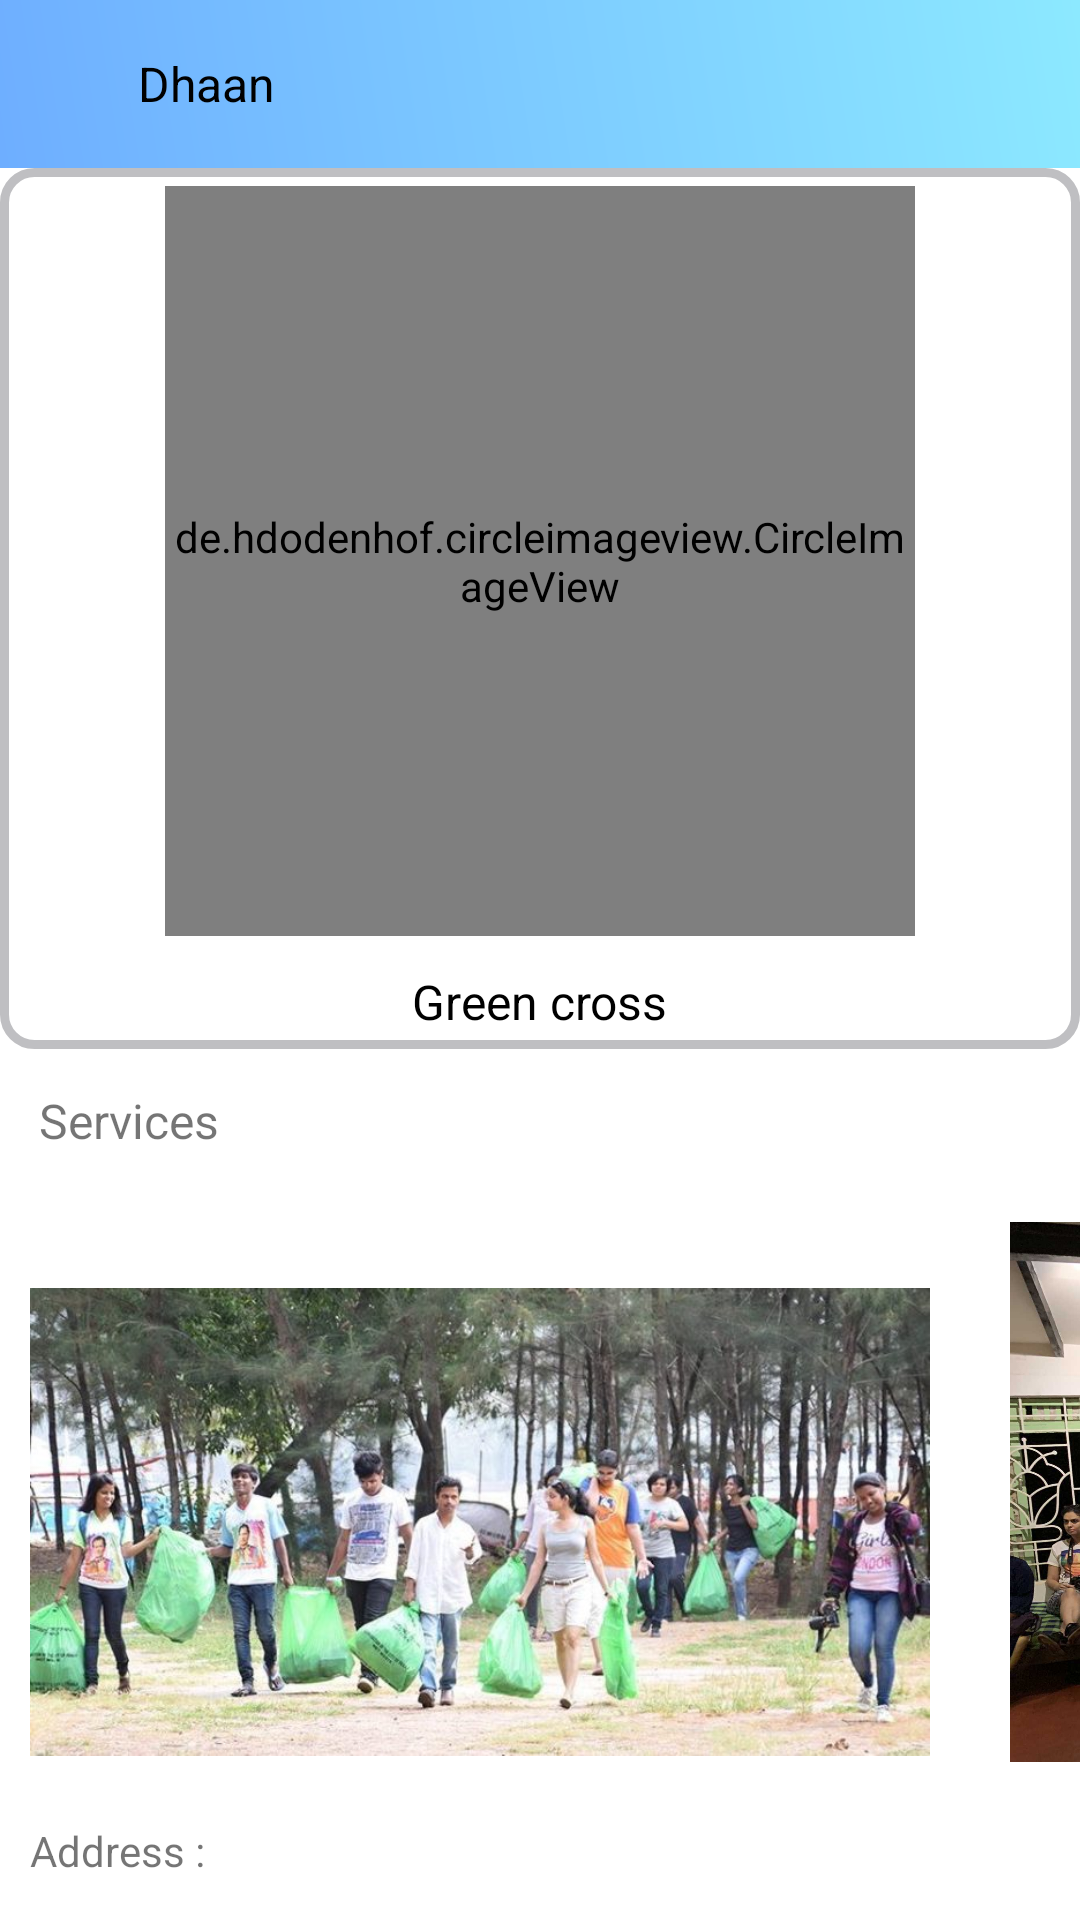

This screen was rendered from an Android layout file. Write that file and the resources it references.
<!-- AndroidManifest.xml: application theme AppTheme -->
<!-- res/layout/activity_green_cross_layout.xml -->
<?xml version="1.0" encoding="utf-8"?>

<RelativeLayout
    xmlns:android="http://schemas.android.com/apk/res/android"
    xmlns:app="http://schemas.android.com/apk/res-auto"
    xmlns:tools="http://schemas.android.com/tools"
    android:layout_width="match_parent"
    android:layout_height="match_parent"
    tools:context=".green_cross_layout">
    <include
        layout="@layout/nog_onclick_toolbar"
        android:layout_width="match_parent"
        android:layout_height="wrap_content"
        android:id="@+id/toolbar_onclick"/>
    <ScrollView
        android:layout_width="match_parent"
        android:layout_height="match_parent"
        android:layout_below="@+id/toolbar_onclick"
        android:scrollbars="none"
        android:background="#fff"
        android:id="@+id/main_scroll">
        <LinearLayout
            android:layout_width="match_parent"
            android:layout_height="match_parent"
            android:id="@+id/scroll_main2"
            android:background="#fff"
            android:orientation="vertical"
            >

            <LinearLayout
                android:layout_width="match_parent"
                android:layout_height="wrap_content"
                android:background="@drawable/round_corners"
                android:orientation="vertical">

                <de.hdodenhof.circleimageview.CircleImageView
                    android:layout_width="250dp"
                    android:layout_height="250dp"
                    android:src="@drawable/green_cross"
                    android:layout_gravity="center"
                    android:layout_margin="6dp">

                </de.hdodenhof.circleimageview.CircleImageView>
                <TextView
                    android:layout_width="wrap_content"
                    android:layout_height="wrap_content"
                    android:padding="5dp"
                    android:text="Green cross"
                    android:layout_gravity="center"
                    android:textColor="#000"
                    android:textSize="16sp"
                    />
            </LinearLayout>
            <TextView
                android:layout_width="wrap_content"
                android:layout_height="wrap_content"
                android:padding="3dp"
                android:text="Services"
                android:layout_margin="10dp"
                android:textSize="16sp"/>


            <HorizontalScrollView
                android:layout_width="match_parent"
                android:layout_height="200dp"
                android:background="#fff"
                android:id="@+id/services_scroll"
                android:scrollbars="none">
                <LinearLayout
                    android:layout_width="wrap_content"
                    android:layout_height="wrap_content"
                    android:orientation="horizontal"
                    android:id="@+id/horizontal_scroll"
                    android:padding="10dp">
                    <ImageView
                        android:layout_width="300dp"
                        android:layout_height="200dp"
                        android:id="@+id/pic1"
                        android:src="@drawable/green_cross_one"
                        android:clickable="true"
                        />

                    <ImageView
                        android:layout_width="300dp"
                        android:layout_height="200dp"
                        android:id="@+id/pic2"
                        android:layout_marginLeft="10dp"
                        android:src="@drawable/green_cross_two"
                        android:clickable="true"
                        />

                    <ImageView
                        android:layout_width="300dp"
                        android:layout_height="200dp"
                        android:id="@+id/pic3"
                        android:layout_marginLeft="10dp"
                        android:src="@drawable/green_cross_three"
                        android:clickable="true"
                        />

                    <ImageView
                        android:layout_width="300dp"
                        android:layout_height="200dp"
                        android:id="@+id/pic4"
                        android:layout_marginLeft="10dp"
                        android:src="@drawable/green_cross_four"
                        android:clickable="true"
                        />

                </LinearLayout>
            </HorizontalScrollView>
            
            <LinearLayout
                android:layout_width="match_parent"
                android:layout_height="wrap_content"
                android:id="@+id/center_scroll"
                android:orientation="vertical">

                <TextView
                    android:layout_width="wrap_content"
                    android:layout_height="wrap_content"
                    android:text="Address :"
                    android:padding="10dp"
                    />
                <TextView
                    android:layout_width="wrap_content"
                    android:layout_height="wrap_content"
                    android:layout_marginLeft="20dp"
                    android:padding="3dp"
                    android:textColor="#000"
                    android:text="House No. 128, Dattawadi, Mapusa, GOA - 403507"/>
                <TextView
                    android:layout_width="wrap_content"
                    android:layout_height="wrap_content"
                    android:text="Phone No. :"
                    android:padding="10dp"
                    />
                <TextView
                    android:layout_width="wrap_content"
                    android:layout_height="wrap_content"
                    android:layout_marginLeft="20dp"
                    android:padding="3dp"
                    android:textColor="#000"
                    android:text="+91 8322253715"/>



                <TextView
                    android:layout_width="wrap_content"
                    android:layout_height="wrap_content"
                    android:padding="10dp"
                    android:background="@drawable/round_corners"
                    android:text="Donate"
                    android:id="@+id/donate_btn"
                    android:layout_margin="5dp"
                    android:layout_gravity="center"
                    android:clickable="true"
                    android:textColor="#C90A0A"/>


            </LinearLayout>

        </LinearLayout>
    </ScrollView>
</RelativeLayout>
<!-- res/layout/nog_onclick_toolbar.xml (included above) -->
<?xml version="1.0" encoding="utf-8"?>

<LinearLayout xmlns:android="http://schemas.android.com/apk/res/android"
    xmlns:app="http://schemas.android.com/apk/res-auto"
    android:orientation="vertical"
    android:layout_width="match_parent"
    android:layout_height="match_parent">

    <Toolbar
        android:layout_width="match_parent"
        android:layout_height="?attr/actionBarSize"
        android:id="@+id/toolbar"
        android:theme="@style/ThemeOverlay.AppCompat.Dark.ActionBar"
        app:popupTheme="@style/ThemeOverlay.AppCompat.Light"
        android:elevation="4dp"
        android:background="@drawable/msg_gr">
        <RelativeLayout
            android:layout_width="wrap_content"
            android:layout_height="wrap_content"
            >

            <ImageButton
                android:layout_width="wrap_content"
                android:layout_height="wrap_content"
                android:src="@drawable/ic_arrow_back_black_24dp"
                android:scaleType="center"
                android:clickable="true"
                android:layout_alignParentLeft="true"
                android:background="#D5D5D5"
                android:visibility="invisible"
                android:id="@+id/toolbar_back"
                />


            <TextView
                android:layout_width="wrap_content"
                android:layout_height="wrap_content"
                android:text="Dhaan"
                android:layout_marginLeft="30dp"
                android:layout_toRightOf="@+id/toolbar_back"
                android:textSize="16sp"
                android:textColor="#000"
                android:gravity="center"
                android:layout_centerVertical="true"
                android:id="@+id/toolbar_textview"/>
            <ImageButton
                android:layout_width="wrap_content"
                android:layout_height="wrap_content"
                android:src="@drawable/ic_notifications_none_black_24dp"
                android:layout_alignParentRight="true"
                android:layout_marginRight="20dp"
                android:scaleType="center"
                android:clickable="true"
                android:background="#D5D5D5"
                android:visibility="invisible"
                android:id="@+id/toolbar_notification"

                />
        </RelativeLayout>


    </Toolbar>>
</LinearLayout>
<!-- resources referenced by this layout -->
<resources>
  <!-- drawable green_cross: jpg bitmap (drawable, 31798 bytes) -->
  <!-- drawable green_cross_four: jpg bitmap (drawable-v24, 107902 bytes) -->
  <!-- drawable green_cross_one: jpg bitmap (drawable-v24, 86571 bytes) -->
  <!-- drawable green_cross_three: jpg bitmap (drawable-v24, 85432 bytes) -->
  <!-- drawable green_cross_two: jpg bitmap (drawable-v24, 220447 bytes) -->
  <!-- drawable msg_gr (drawable) -->
  <?xml version="1.0" encoding="utf-8"?>
  
  <shape xmlns:android="http://schemas.android.com/apk/res/android">
  
      <gradient
          android:type="linear"
          android:startColor="#6eaeff"
          android:endColor="#8ce9ff"
          android:angle="45"/>
  
  </shape>
  <!-- drawable round_corners (drawable-v24) -->
  <?xml version="1.0" encoding="utf-8"?>
  
  <shape xmlns:android="http://schemas.android.com/apk/res/android">
      <solid android:color="#FFFFFF"/>
  
      <stroke android:width="3dp"
          android:color="#BFBFC2" />
  
      <corners android:radius="10dp"/>
  
      <padding android:left="0dp"
               android:top="0dp"
               android:right="0dp"
               android:bottom="0dp" />
  </shape>
  <style name="AppTheme" parent="Theme.AppCompat.Light.NoActionBar">
          
          <item name="colorPrimary">@color/colorPrimary</item>
          <item name="colorPrimaryDark">@color/colorPrimaryDark</item>
          <item name="colorAccent">@color/colorAccent</item>
      </style>
  <color name="colorPrimary">#3eaeae</color>
  <color name="colorPrimaryDark">#226e6e</color>
  <color name="colorAccent">#226e6e</color>
</resources>
